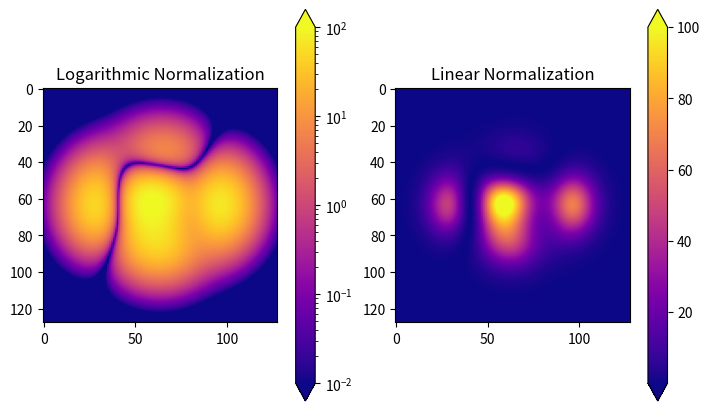

Generate this figure with matplotlib:
import numpy as np
from matplotlib import colors
import matplotlib.pyplot as plt

# Create data 
X, Y = np.meshgrid(np.linspace(-3, 3, 128), np.linspace(-3, 3, 128))
Z = (1 - X/2 + X**5 + Y**3) * np.exp(-X**2 - Y**2)
# Creating subplots
fig, ax = plt.subplots(1, 2, figsize=(7,4), layout='constrained')

# Logarithmic Normalizations
pc = ax[0].imshow(Z**2 * 100, cmap='plasma',
   norm=colors.LogNorm(vmin=0.01, vmax=100))
fig.colorbar(pc, ax=ax[0], extend='both')
ax[0].set_title('Logarithmic Normalization')

# Linear Normalization
pc = ax[1].imshow(Z**2 * 100, cmap='plasma',
   norm=colors.Normalize(vmin=0.01, vmax=100))
fig.colorbar(pc, ax=ax[1], extend='both')
ax[1].set_title('Linear Normalization')
plt.show()